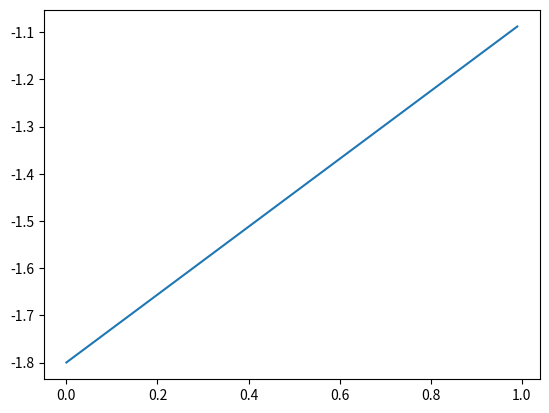

Generate this figure with matplotlib:
import matplotlib.pyplot as plt
import numpy as np
from numpy.linalg import inv
float_formatter = lambda x: "%.2f" % x
np.set_printoptions(formatter={'float_kind':float_formatter})

a = np.array([[2.250, -1.000, -1.500, 0.500, 1.000], [-1.000, .889, -.6667, -.3333, 1.000], [-1.500, -.666, 5.000, 0.000, 1.000], [.5000, -.333, 0.000, 0.000, 0.000], [1.000, 1.000, 1.000, 0.000, 0.000]])

inva = inv(a)
ans = []
for i in range (0, 100):
    alp = i/float(100)
    x = np.array([0, 0, 0, (.25 -.1*alp), (1.000 - alp)])
    ans.append(inva.dot(x)[3])


s = np.arange(0.00, 1.00, 0.01)

plt.plot(s, ans)
plt.show()

